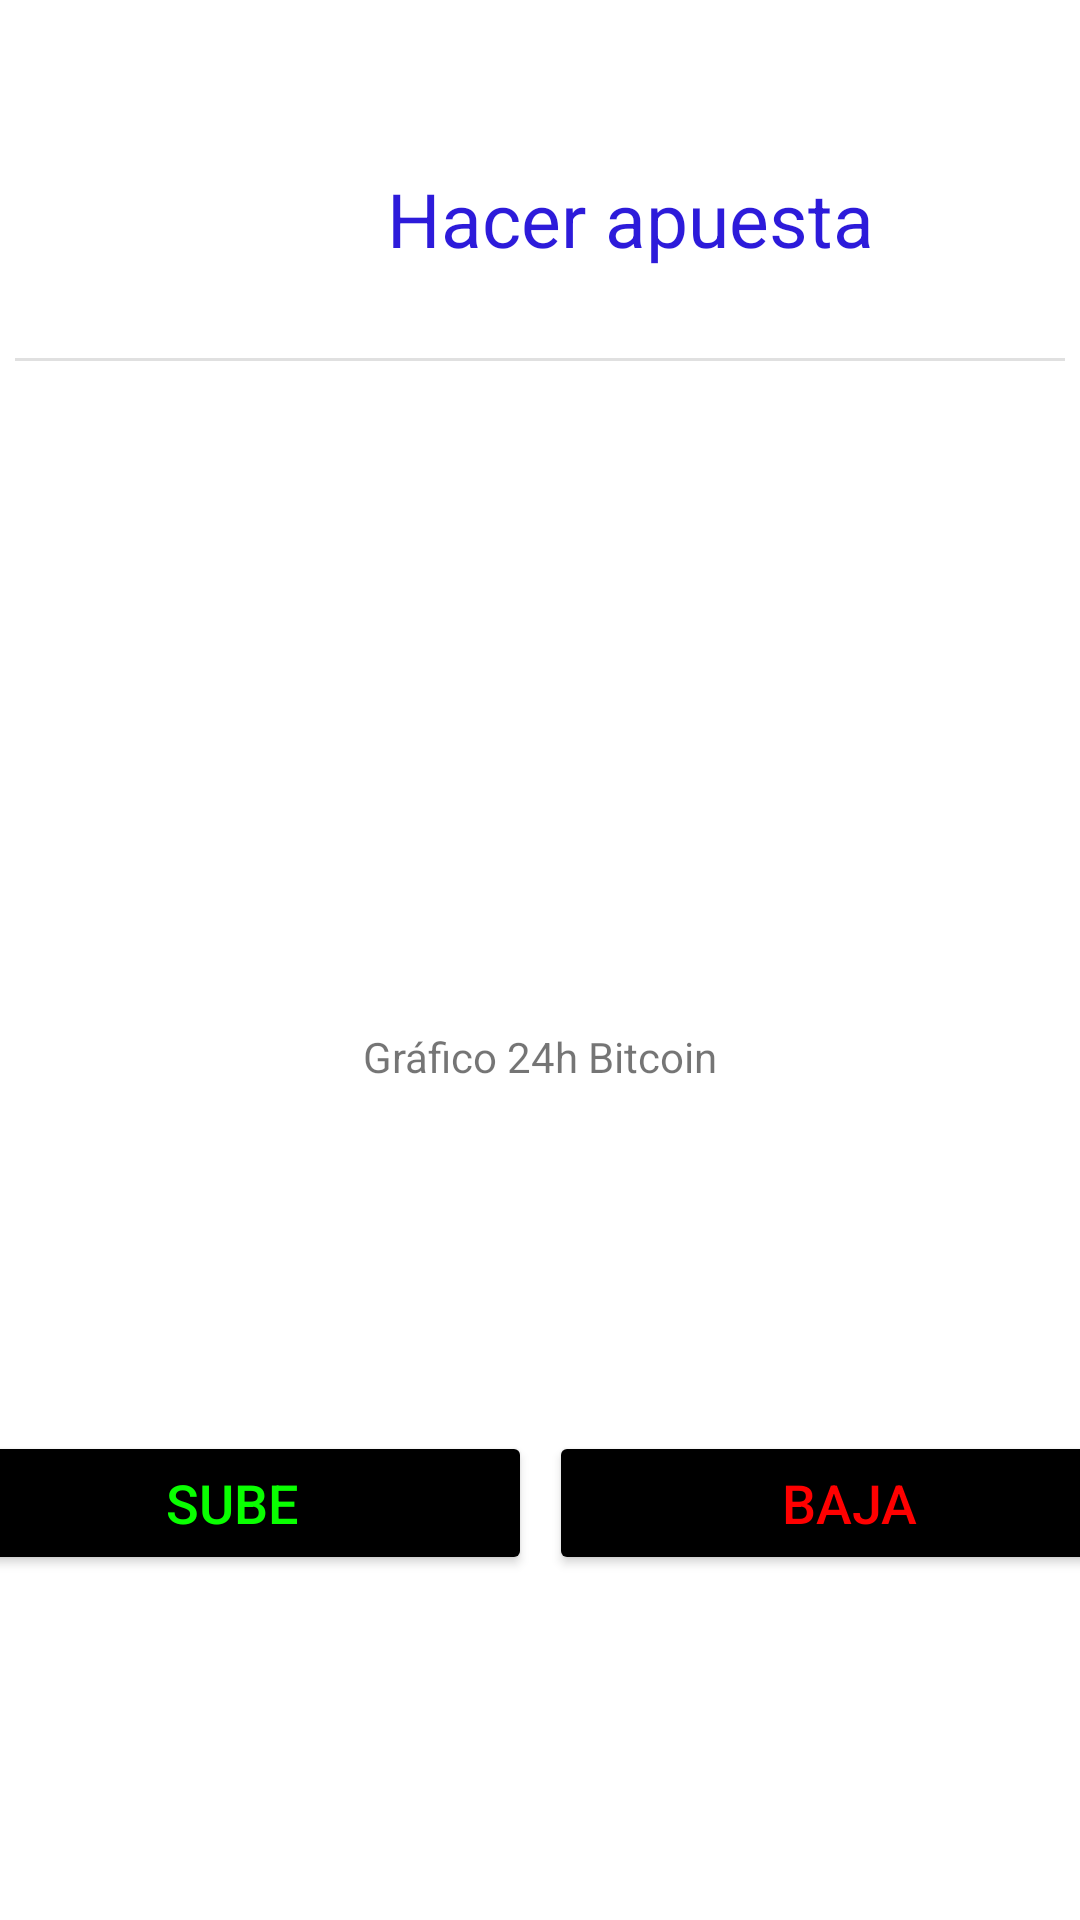

Layout XML and referenced resources for this Android screen:
<!-- AndroidManifest.xml: application theme Theme.Proyect -->
<!-- res/layout/activity_apuesta.xml -->
<?xml version="1.0" encoding="utf-8"?>

<androidx.constraintlayout.widget.ConstraintLayout xmlns:android="http://schemas.android.com/apk/res/android"
    xmlns:app="http://schemas.android.com/apk/res-auto"
    xmlns:tools="http://schemas.android.com/tools"
    android:layout_width="match_parent"
    android:layout_height="match_parent"
    tools:context=".ActivityApuesta">

    <TextView
        android:id="@+id/textView"
        android:layout_width="wrap_content"
        android:layout_height="wrap_content"
        android:layout_marginTop="56dp"
        android:text="@string/hacer_apuesta"
        android:textColor="@color/azulOscuro"
        android:textSize="25sp"
        app:layout_constraintEnd_toEndOf="parent"
        app:layout_constraintHorizontal_bias="0.653"
        app:layout_constraintStart_toStartOf="parent"
        app:layout_constraintTop_toTopOf="parent" />

    <Button
        android:id="@+id/button"
        android:layout_width="200dp"
        android:layout_height="wrap_content"
        android:layout_marginStart="2dp"
        android:layout_marginEnd="1dp"
        android:backgroundTint="@color/black"
        android:onClick="ApuestaSubir"
        android:text="@string/hacer_apuesta_que_sube"
        android:textSize="18sp"
        android:textColor="@color/verdeClaro"
        app:layout_constraintBottom_toBottomOf="parent"
        app:layout_constraintEnd_toStartOf="@+id/button2"
        app:layout_constraintStart_toStartOf="parent"
        app:layout_constraintTop_toBottomOf="@+id/textView4" />

    <Button
        android:id="@+id/button2"
        android:layout_width="200dp"
        android:layout_height="wrap_content"
        android:layout_marginStart="5dp"
        android:layout_marginEnd="2dp"
        android:backgroundTint="@color/black"
        android:onClick="ApuestaBajar"
        android:text="@string/hacer_apuesta_que_baja"
        android:textSize="18dp"
        android:textColor="@color/rojoClaro"
        app:layout_constraintBaseline_toBaselineOf="@+id/button"
        app:layout_constraintEnd_toEndOf="parent"
        app:layout_constraintStart_toEndOf="@+id/button" />

    <ImageView
        android:id="@+id/Imagengrafico"
        android:layout_width="225dp"
        android:layout_height="183dp"
        android:layout_marginTop="60dp"
        android:contentDescription="@string/todo"
        app:layout_constraintEnd_toEndOf="parent"
        app:layout_constraintStart_toStartOf="parent"
        app:layout_constraintTop_toBottomOf="@+id/textView"
        app:srcCompat="@drawable/ic_launcher_foreground" />

    <TextView
        android:id="@+id/textView4"
        android:layout_width="wrap_content"
        android:layout_height="wrap_content"
        android:layout_marginTop="10dp"
        android:text="@string/gr_fico_24h"
        app:layout_constraintEnd_toEndOf="parent"
        app:layout_constraintStart_toStartOf="parent"
        app:layout_constraintTop_toBottomOf="@+id/Imagengrafico" />

    <ImageView
        android:id="@+id/Imagenbtc"
        android:layout_width="65dp"
        android:layout_height="58dp"
        app:layout_constraintBottom_toTopOf="@+id/Imagengrafico"
        app:layout_constraintEnd_toStartOf="@+id/textView"
        app:layout_constraintStart_toStartOf="parent"
        app:layout_constraintTop_toTopOf="parent"
        app:srcCompat="@drawable/ic_launcher_foreground" />

    <View
        android:id="@+id/divider"
        android:layout_width="350dp"
        android:layout_height="1dp"
        android:background="?android:attr/listDivider"
        app:layout_constraintBottom_toTopOf="@+id/Imagengrafico"
        app:layout_constraintEnd_toEndOf="parent"
        app:layout_constraintStart_toStartOf="parent"
        app:layout_constraintTop_toBottomOf="@+id/textView" />
</androidx.constraintlayout.widget.ConstraintLayout>
<!-- resources referenced by this layout -->
<resources>
  <color name="azulOscuro">#2D1BDA</color>
  <color name="black">#FF000000</color>
  <color name="rojoClaro">#FF0000</color>
  <color name="verdeClaro">#09FF00</color>
  <!-- drawable ic_launcher_foreground: png bitmap (mipmap-hdpi, 2124 bytes) -->
  <string name="gr_fico_24h">Gráfico 24h   Bitcoin</string>
  <string name="hacer_apuesta">Hacer apuesta</string>
  <string name="hacer_apuesta_que_baja">Baja</string>
  <string name="hacer_apuesta_que_sube">Sube</string>
  <string name="todo">TODO</string>
  <style name="Theme.Proyect" parent="Theme.MaterialComponents.DayNight.DarkActionBar">
          
          <item name="colorPrimary">@color/purple_500</item>
          <item name="colorPrimaryVariant">@color/purple_700</item>
          <item name="colorOnPrimary">@color/white</item>
          
          <item name="colorSecondary">@color/teal_200</item>
          <item name="colorSecondaryVariant">@color/teal_700</item>
          <item name="colorOnSecondary">@color/black</item>
          
          <item name="android:statusBarColor" tools:targetApi="l">?attr/colorPrimaryVariant</item>
          
      </style>
  <color name="purple_500">#FF6200EE</color>
  <color name="purple_700">#FF3700B3</color>
  <color name="white">#FFFFFFFF</color>
  <color name="teal_200">#FF03DAC5</color>
  <color name="teal_700">#FF018786</color>
</resources>
